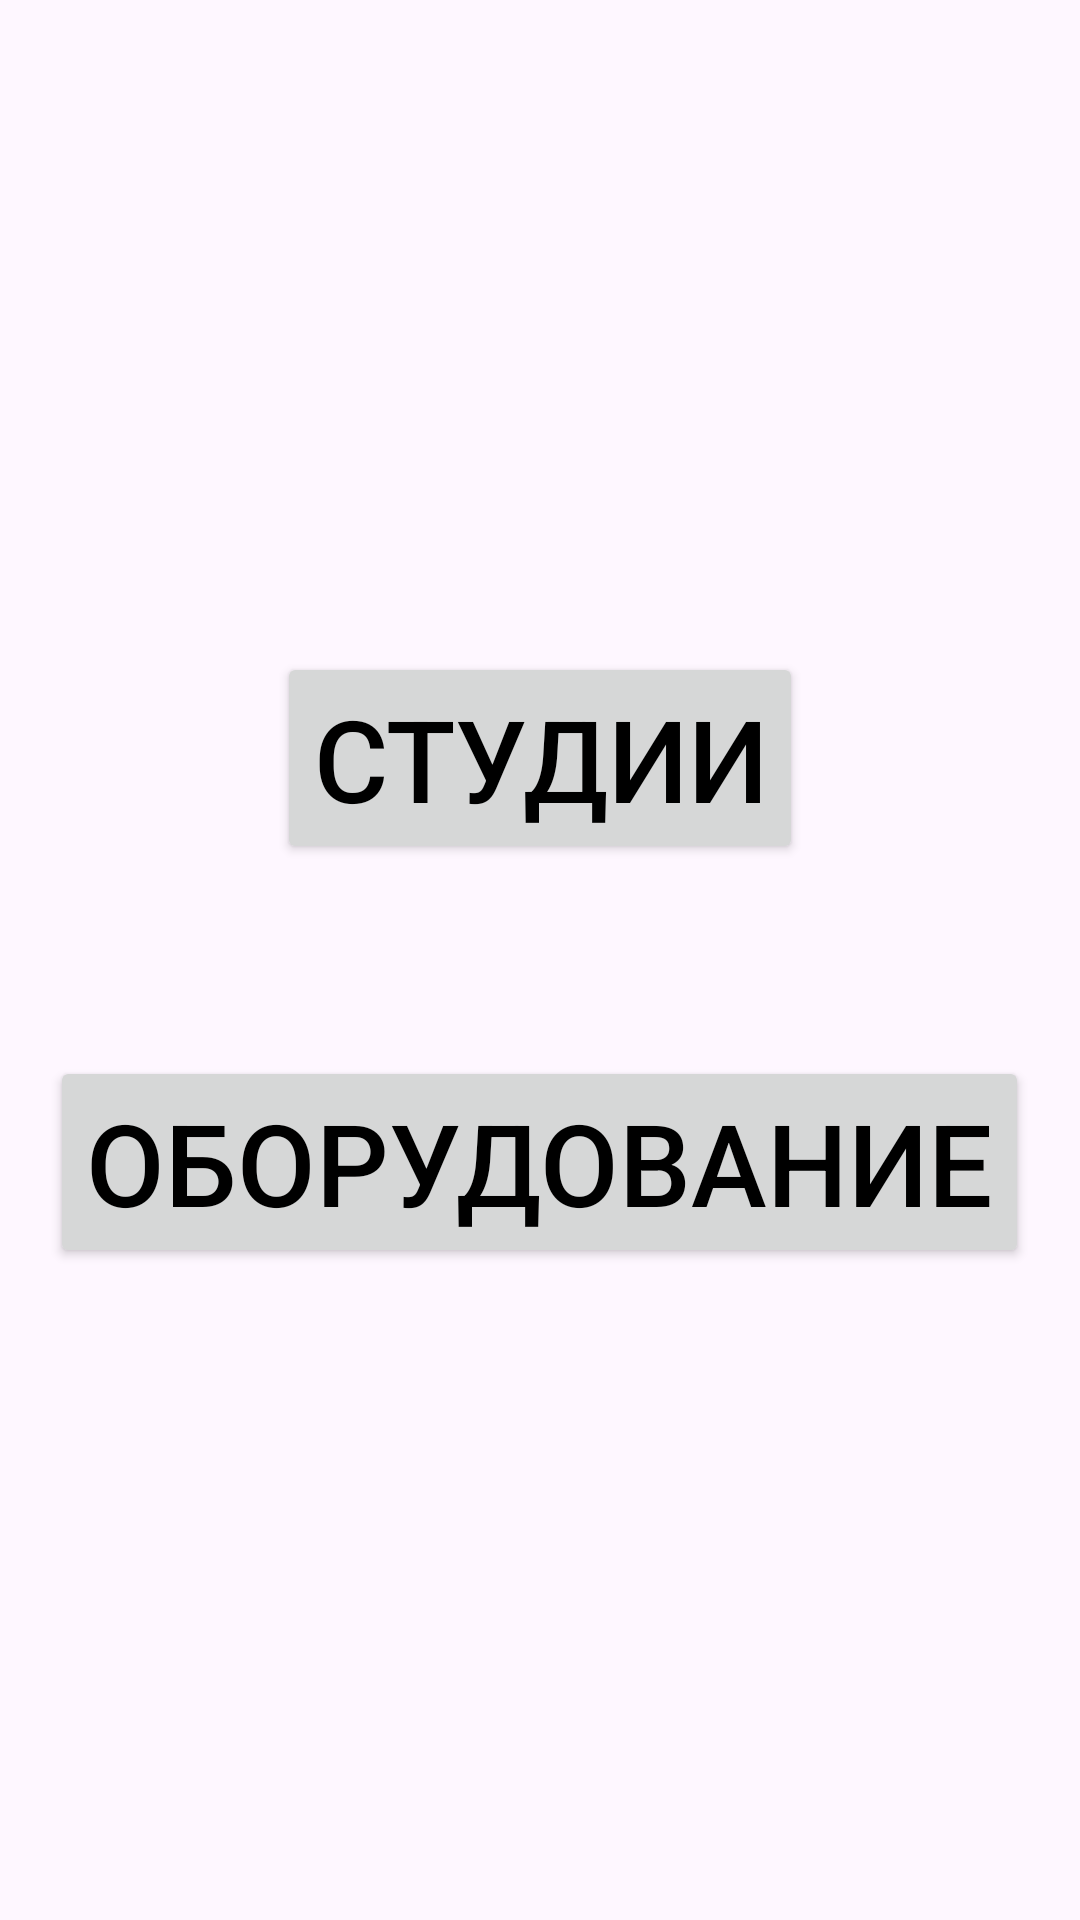

This screen was rendered from an Android layout file. Write that file and the resources it references.
<!-- AndroidManifest.xml: application theme Theme.OstClientApp -->
<!-- res/layout/activity_start.xml -->
<?xml version="1.0" encoding="utf-8"?>
<androidx.constraintlayout.widget.ConstraintLayout xmlns:android="http://schemas.android.com/apk/res/android"
    xmlns:app="http://schemas.android.com/apk/res-auto"
    xmlns:tools="http://schemas.android.com/tools"
    android:layout_width="match_parent"
    android:layout_height="match_parent"
    tools:context=".StartActivity">

    <LinearLayout
        android:layout_width="match_parent"
        android:layout_height="match_parent"
        android:gravity="center"
        android:orientation="vertical">

        <Button
            android:id="@+id/studiosListActivityButton"
            android:layout_width="wrap_content"
            android:layout_height="wrap_content"
            android:layout_marginBottom="64dp"
            android:text="Студии"
            android:textSize="38dp"
            android:textColor="@color/black"/>
        <Button
            android:id="@+id/itemsListActivityButton"
            android:layout_width="wrap_content"
            android:layout_height="wrap_content"
            android:text="Оборудование"
            android:textSize="38dp"
            android:textColor="@color/black"/>
    </LinearLayout>

</androidx.constraintlayout.widget.ConstraintLayout>
<!-- resources referenced by this layout -->
<resources>
  <style name="Theme.OstClientApp" parent="Base.Theme.OstClientApp" />
  <style name="Base.Theme.OstClientApp" parent="Theme.Material3.DayNight.NoActionBar">
          
          
      </style>
  <!-- not gathered from this repository: default colours our renderer supplied (Android Studio template values) -->
  <color name="black">#FF000000</color>
</resources>
